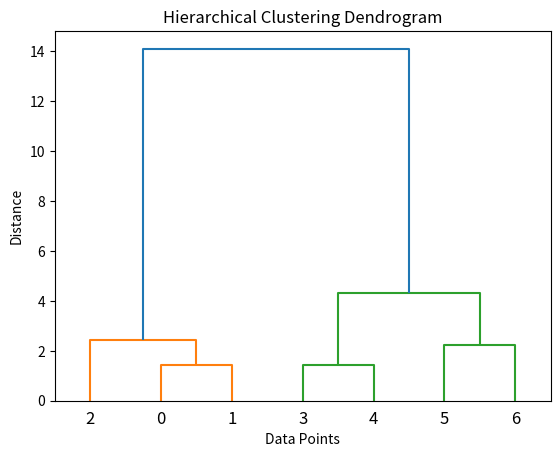

The script that saved this image:
import numpy as np
import matplotlib.pyplot as plt
import scipy.cluster.hierarchy as hc

X = np.array([1, 2, 3, 5, 6, 8, 9])
y = np.array([2, 3, 1, 7, 8, 7, 9])

h = list(range(len(X)))
for i, v in enumerate(h):
    plt.annotate(v, xy=(X[i], y[i]))
data = list(zip(X, y))
z = hc.linkage(data, method='ward')
plt.figure()
hc.dendrogram(z)
plt.xlabel('Data Points')
plt.ylabel('Distance')
plt.title('Hierarchical Clustering Dendrogram')
plt.show()
